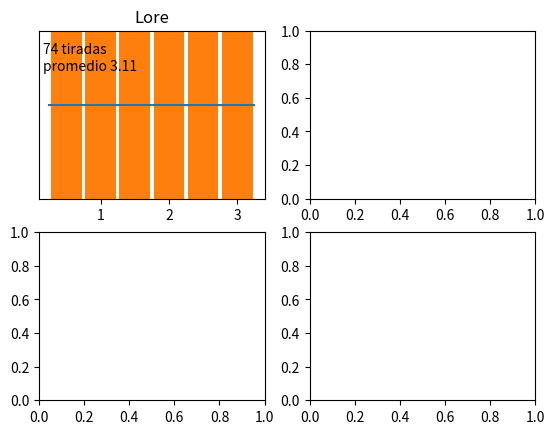

Here is the Python script that generated this plot: (Note: this script raises an exception after producing the figure.)
# -*- coding: utf-8 -*-
'''
Para analizar las distribuciones de las tiradas de dados de cada jugadoren tres rondas de TEG. Para la próxima tomar en cuenta si se ataca o se defiende, quien se enfrenta a quien, agrupar las tiradas, etc. Por ahora nos conformamos con un histograma y el valor medio.

@author: sarroyo
'''
import numpy as np
import matplotlib.pyplot as plt


# cargo los datos
Lo=np.array([2, 3, 4, 3, 5, 4, 4, 2, 2, 2, 3, 4, 4, 1, 5, 5, 4, 3, 2, 1, 2, 3, 6, 3, 4, 4, 4, 3, 4, 2, 3, 1, 1, 4, 5, 3, 6, 5, 1, 2, 5, 3, 6, 5, 1, 2, 5, 3, 5, 1, 1, 3, 5, 1, 6, 6, 3, 2, 2, 1, 2, 2, 4, 4, 1, 1, 2, 5, 4, 4, 1, 2, 2, 1])
Lu=np.array([2, 1, 2, 1, 6, 6, 1, 4, 3, 2, 6, 2, 2, 2, 2, 4, 6, 5, 4, 6, 4, 6, 6, 4, 6, 1, 6, 4, 6, 4, 5, 6, 6, 5, 3, 3, 6, 5, 5, 6, 1, 4, 6, 3, 2, 4, 4, 1, 5, 5, 1, 6, 3, 5, 4, 2, 6, 4, 1, 6, 6, 2, 2, 5, 4])
Go=np.array([1, 5, 4, 1, 6, 2, 6, 1, 4, 1, 4, 5, 6, 3, 3, 4, 4, 3, 5, 1, 4, 6, 4, 4, 6, 2, 6, 4, 6, 1, 5, 1, 5, 4, 1, 1, 4, 3, 3, 4, 3, 2, 6, 6, 6, 5, 5, 3, 3, 3, 4, 2, 4, 1])
Se=np.array([4, 1, 1, 6, 6, 3, 2, 1, 3, 4, 5, 2, 1, 4, 3, 2, 5, 4, 6, 6, 6, 1, 5, 1, 2, 5, 3, 1, 6, 1, 5, 5, 2, 6, 2, 6, 5, 5, 5, 5, 3, 6, 6, 4, 2, 6, 6, 2, 2, 3])
# los pongo en una lista (tienen distinto largo)
Dat=[[Lo,Lu],[Go,Se]]
Jugadores=[['Lore','Lu'],['Gon','Seba']]
tiradas=[[np.size(Lo),np.size(Lu)],[np.size(Go),np.size(Se)]]
promedio=[[np.average(Lo),np.average(Lu)],[np.average(Go),np.average(Se)]]




fig, axis = plt.subplots(2,2)
bins=np.arange(0.5,7.5,1)
prob=1.0/6.0 # prob unif dist
for i in range(2):
	for j in range(2):
		axis[i,j].set_yticklabels([])
		axis[i,j].set_ylim([0,0.3])
		axis[i,j].set_yticks([])
		axis[i,j].set_xticklabels(['',1,2,3,4,5,6,''])
		axis[i,j].text(0.3, 0.23, 
			'%d tiradas\npromedio %1.2f'%(tiradas[i][j],promedio[i][j]))
		axis[i,j].set_title(Jugadores[i][j])
		axis[i,j].plot([0.5,6.5],[prob, prob])
		axis[i,j].hist(
			Dat[i][j], 
			bins=bins, 
			normed=True, 
			histtype='bar', 
			align='mid', 
			rwidth=0.9)

plt.savefig('histogramas.png')























